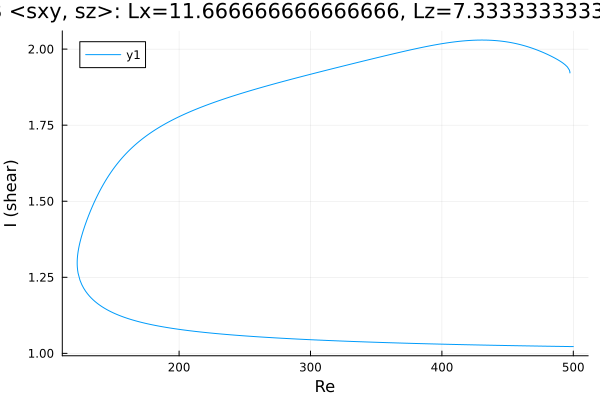

The table this chart was drawn from, first rows:
Re, shear
497.4, 1.922
497.4, 1.922
497.4, 1.922
497.4, 1.922
497.4, 1.922
497.4, 1.923
497.4, 1.925
497.3, 1.927
497, 1.931
495.5, 1.941
495.3, 1.942
493.8, 1.948
492.4, 1.953
491, 1.957
489.6, 1.961
488.2, 1.965
486.8, 1.969
485.4, 1.972
483.9, 1.975
482.5, 1.978
481.1, 1.981
479.7, 1.984
478.3, 1.987
476.9, 1.989
475.5, 1.992
474, 1.994
472.6, 1.997
472.2, 1.998
470.8, 2
469.3, 2.002
469.1, 2.002
467.7, 2.004
466.3, 2.006
464.9, 2.008
463.5, 2.01
462.1, 2.012
460.7, 2.014
459.2, 2.015
457.8, 2.017
456.4, 2.018
455, 2.019
453.6, 2.021
452.2, 2.022
450.8, 2.023
449.3, 2.024
447.9, 2.025
446.5, 2.026
445.1, 2.026
443.7, 2.027
442.3, 2.028
440.9, 2.028
439.4, 2.028
438, 2.029
436.6, 2.029
435.2, 2.029
433.8, 2.03
432.4, 2.03
431, 2.03
429.5, 2.03
428.1, 2.03
... 548 more rows
